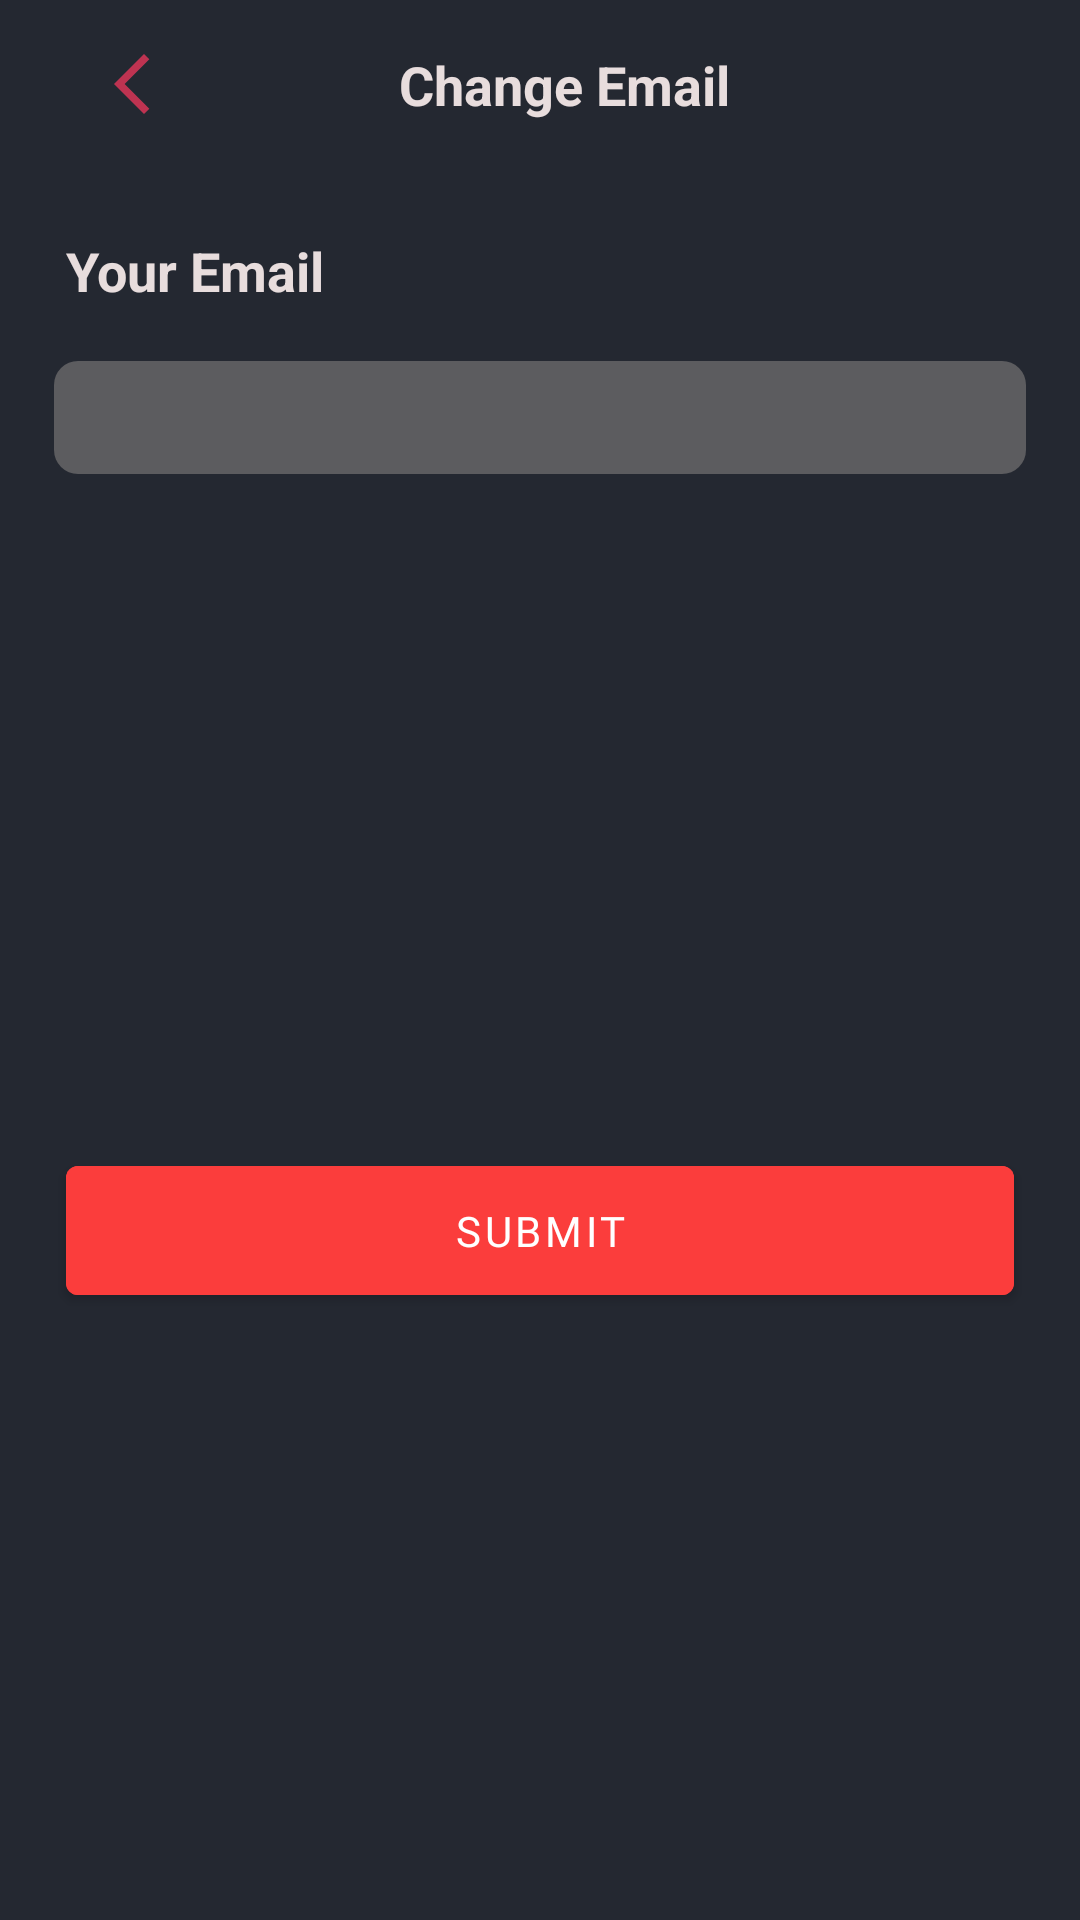

Android layout source for this screen:
<!-- AndroidManifest.xml: application theme Theme.MapProject -->
<!-- res/layout/activity_email.xml -->
<?xml version="1.0" encoding="utf-8"?>
<androidx.constraintlayout.widget.ConstraintLayout xmlns:android="http://schemas.android.com/apk/res/android"
    xmlns:app="http://schemas.android.com/apk/res-auto"
    xmlns:tools="http://schemas.android.com/tools"
    android:layout_width="match_parent"
    android:layout_height="match_parent"
    android:background="@color/back_ground_login"
    tools:context=".ui.changeEmail.EmailActivity">


    <androidx.appcompat.widget.Toolbar
        android:id="@+id/toolbar_in_change_email_activity"
        android:layout_width="match_parent"
        android:layout_height="?attr/actionBarSize"
        android:background="@color/back_ground_login"
        app:layout_constraintStart_toStartOf="parent"
        app:layout_constraintEnd_toEndOf="parent"
        app:layout_constraintTop_toTopOf="parent">


        <androidx.constraintlayout.widget.ConstraintLayout
            android:layout_width="match_parent"
            android:layout_height="match_parent">

            

            <TextView
                android:layout_width="wrap_content"
                android:layout_height="wrap_content"
                android:gravity="center"
                android:textStyle="bold"
                android:textSize="18sp"
                android:textColor="@color/whiteLow"
                app:layout_constraintEnd_toStartOf="@+id/gl_end_in_change_email"
                app:layout_constraintStart_toEndOf="@+id/gl_start_in_change_email"
                app:layout_constraintBottom_toBottomOf="parent"
                app:layout_constraintTop_toTopOf="parent"
                android:text="@string/top_change_email"/>

            <androidx.appcompat.widget.AppCompatImageView
                android:id="@+id/iv_back_press_in_change_email_activity"
                android:layout_width="wrap_content"
                android:layout_height="wrap_content"
                android:layout_marginStart="8dp"
                android:padding="8dp"
                android:src="@drawable/baseline_arrow_back_ios_new_24"
                app:layout_constraintStart_toStartOf="parent"
                app:layout_constraintBottom_toBottomOf="parent"
                app:layout_constraintTop_toTopOf="parent"
                />

            <androidx.constraintlayout.widget.Guideline
                android:id="@+id/gl_start_in_change_email"
                android:layout_width="wrap_content"
                android:layout_height="wrap_content"
                android:orientation="vertical"
                app:layout_constraintGuide_percent="0.4"/>

            <androidx.constraintlayout.widget.Guideline
                android:id="@+id/gl_end_in_change_email"
                android:layout_width="wrap_content"
                android:layout_height="wrap_content"
                android:orientation="vertical"
                app:layout_constraintGuide_percent="0.6"/>

        </androidx.constraintlayout.widget.ConstraintLayout>

    </androidx.appcompat.widget.Toolbar>


    <TextView
        android:id="@+id/txt_enter_number_in_email_activity"
        android:layout_width="wrap_content"
        android:layout_height="wrap_content"
        app:layout_constraintTop_toBottomOf="@+id/toolbar_in_change_email_activity"
        app:layout_constraintStart_toStartOf="parent"
        android:visibility="visible"
        android:textStyle="bold"
        android:textSize="18sp"
        android:layout_marginTop="22dp"
        android:layout_marginStart="22dp"
        android:text="@string/enter_email"/>

    <EditText
        android:id="@+id/et_email_in_activity"
        android:layout_width="match_parent"
        android:layout_height="wrap_content"
        android:layout_margin="18dp"
        android:padding="8dp"
        android:visibility="visible"
        android:background="@drawable/background_edit_text"
        android:textColor="@color/whiteLow"
        android:textColorHint="@color/white"
        android:fontFamily="@font/iran_sans"
        android:maxLength="40"
        android:ellipsize="end"
        android:singleLine="true"
        android:paddingStart="25dp"
        android:paddingEnd="25dp"
        android:paddingTop="12dp"
        android:paddingBottom="12dp"
        android:textSize="16sp"
        app:layout_constraintTop_toBottomOf="@+id/txt_enter_number_in_email_activity"
        app:layout_constraintEnd_toEndOf="parent"
        app:layout_constraintStart_toStartOf="parent"/>



    <TextView
        android:id="@+id/txt_enter_verify_in_email_activity"
        android:layout_width="wrap_content"
        android:layout_height="wrap_content"
        app:layout_constraintTop_toBottomOf="@+id/toolbar_in_change_email_activity"
        app:layout_constraintStart_toStartOf="parent"
        android:visibility="gone"
        android:textStyle="bold"
        android:textSize="18sp"
        android:layout_marginTop="22dp"
        android:layout_marginStart="22dp"
        android:text="@string/write_your_verify_code"/>


    <LinearLayout
        android:id="@+id/ln_verify_code_in_email_activity"
        android:layout_width="match_parent"
        android:layout_height="wrap_content"
        android:visibility="gone"
        android:layoutDirection="ltr"
        android:layout_marginTop="22dp"
        app:layout_constraintTop_toBottomOf="@+id/txt_enter_verify_in_email_activity"
        app:layout_constraintStart_toStartOf="parent"
        app:layout_constraintEnd_toEndOf="parent"
        android:orientation="horizontal">

        <EditText
            android:id="@+id/et_first_confirm_in_email_activity"
            android:layout_weight="1"
            android:layout_width="0dp"
            android:layout_height="wrap_content"
            android:layout_marginTop="8dp"
            android:layout_marginStart="12dp"
            android:layout_marginEnd="8dp"
            android:background="@drawable/background_edit_text_change_pass"
            android:maxLength="1"
            android:inputType="phone"
            android:padding="5dp"
            android:gravity="center"
            tools:ignore="TextFields" />


        <EditText
            android:id="@+id/et_second_confirm_in_email_activity"
            android:layout_weight="1"
            android:layout_width="0dp"
            android:layout_height="wrap_content"
            android:layout_margin="8dp"
            android:background="@drawable/background_edit_text_change_pass"
            android:maxLength="1"
            android:padding="5dp"
            android:inputType="phone"
            android:gravity="center"
            tools:ignore="TextFields" />

        <EditText
            android:id="@+id/et_third_confirm_in_email_activity"
            android:layout_weight="1"
            android:layout_width="0dp"
            android:layout_height="wrap_content"
            android:layout_margin="8dp"
            android:background="@drawable/background_edit_text_change_pass"
            android:maxLength="1"
            android:padding="5dp"
            android:inputType="phone"
            android:gravity="center"
            tools:ignore="TextFields" />

        <EditText
            android:id="@+id/et_fourth_confirm_in_email_activity"
            android:layout_weight="1"
            android:layout_width="0dp"
            android:layout_height="wrap_content"
            android:layout_margin="8dp"
            android:background="@drawable/background_edit_text_change_pass"
            android:maxLength="1"
            android:inputType="phone"
            android:padding="5dp"
            android:gravity="center"
            tools:ignore="TextFields" />

        <EditText
            android:id="@+id/et_fifth_confirm_in_email_activity"
            android:layout_weight="1"
            android:layout_width="0dp"
            android:layout_height="wrap_content"
            android:layout_margin="8dp"
            android:background="@drawable/background_edit_text_change_pass"
            android:maxLength="1"
            android:inputType="phone"
            android:padding="5dp"
            android:gravity="center"
            />

        <EditText
            android:id="@+id/et_sixth_confirm_in_email_activity"
            android:layout_weight="1"
            android:layout_width="0dp"
            android:layout_height="wrap_content"
            android:layout_marginTop="8dp"
            android:layout_marginStart="8dp"
            android:layout_marginEnd="12dp"
            android:background="@drawable/background_edit_text_change_pass"
            android:maxLength="1"
            android:inputType="phone"
            android:padding="5dp"
            android:gravity="center"
            tools:ignore="TextFields" />

    </LinearLayout>





    <com.google.android.material.button.MaterialButton
        android:id="@+id/btn_confirm_pass_in_email_activity"
        android:layout_width="0dp"
        android:layout_height="wrap_content"
        android:padding="12dp"
        android:text="@string/confirm_first_email"
        android:fontFamily="@font/iran_sans"
        android:backgroundTint="@color/back_btn"
        android:layout_marginTop="22dp"
        android:layout_marginStart="22dp"
        android:layout_marginEnd="22dp"
        app:layout_constraintBottom_toBottomOf="parent"
        app:layout_constraintTop_toBottomOf="@+id/et_email_in_activity"
        app:layout_constraintStart_toStartOf="parent"
        app:layout_constraintEnd_toEndOf="parent"/>

    <com.google.android.material.button.MaterialButton
        android:id="@+id/btn_confirm_verify_code_in_email_activity"
        android:layout_width="0dp"
        android:layout_height="wrap_content"
        android:padding="12dp"
        android:text="@string/confirm_verify_code"
        android:visibility="gone"
        android:fontFamily="@font/iran_sans"
        android:backgroundTint="@color/back_btn"
        android:layout_marginTop="22dp"
        android:layout_marginStart="22dp"
        android:layout_marginEnd="22dp"
        app:layout_constraintBottom_toBottomOf="parent"
        app:layout_constraintTop_toBottomOf="@+id/ln_verify_code_in_email_activity"
        app:layout_constraintStart_toStartOf="parent"
        app:layout_constraintEnd_toEndOf="parent"/>

    <ProgressBar
        android:id="@+id/progress_in_email_activity"
        android:layout_width="wrap_content"
        android:layout_height="wrap_content"
        android:visibility="gone"
        app:layout_constraintStart_toStartOf="parent"
        app:layout_constraintEnd_toEndOf="parent"
        app:layout_constraintTop_toTopOf="parent"
        app:layout_constraintBottom_toBottomOf="parent"/>







</androidx.constraintlayout.widget.ConstraintLayout>
<!-- resources referenced by this layout -->
<resources>
  <color name="back_btn">#fb3d3c</color>
  <color name="back_ground_login">#242831</color>
  <color name="white">#FFFFFFFF</color>
  <color name="whiteLow">#E8DDDD</color>
  <!-- drawable background_edit_text (drawable) -->
  <?xml version="1.0" encoding="utf-8"?>
  <shape  xmlns:android="http://schemas.android.com/apk/res/android"
      android:shape="rectangle" android:padding="10dp">
      <solid android:color="@color/DarkBlue" />
      <corners
          android:bottomRightRadius="8dp"
          android:bottomLeftRadius="8dp"
          android:topLeftRadius="8dp"
          android:topRightRadius="8dp" />
  </shape>
  <!-- drawable background_edit_text_change_pass (drawable) -->
  <?xml version="1.0" encoding="utf-8"?>
  <shape  xmlns:android="http://schemas.android.com/apk/res/android"
      android:shape="rectangle" android:padding="10dp">
      <solid android:color="@color/gary_low" />
      <corners
          android:bottomRightRadius="20dp"
          android:bottomLeftRadius="20dp"
          android:topLeftRadius="20dp"
          android:topRightRadius="20dp" />
  </shape>
  <!-- drawable baseline_arrow_back_ios_new_24 (drawable) -->
  <vector android:autoMirrored="true" android:height="24dp"
      android:tint="@color/detail_toolbar" android:viewportHeight="24"
      android:viewportWidth="24" android:width="24dp" xmlns:android="http://schemas.android.com/apk/res/android">
      <path android:fillColor="@android:color/white" android:pathData="M17.77,3.77l-1.77,-1.77l-10,10l10,10l1.77,-1.77l-8.23,-8.23z"/>
  </vector>
  <!-- drawable baseline_menu_24 (drawable) -->
  <vector android:height="40dp" android:tint="@color/detail_toolbar"
      android:viewportHeight="24" android:viewportWidth="24"
      android:width="40dp" xmlns:android="http://schemas.android.com/apk/res/android">
      <path android:fillColor="@android:color/white" android:pathData="M3,18h18v-2L3,16v2zM3,13h18v-2L3,11v2zM3,6v2h18L21,6L3,6z"/>
  </vector>
  <string name="confirm_first_email">Submit</string>
  <string name="confirm_verify_code">Submit Code</string>
  <string name="enter_email">Your Email</string>
  <string name="top_change_email">Change Email</string>
  <string name="write_your_verify_code">write your verify code in your email</string>
  <style name="Theme.MapProject" parent="Theme.MaterialComponents.DayNight.NoActionBar">
          
          <item name="colorPrimary">@color/purple_500</item>
          <item name="colorPrimaryVariant">@color/purple_700</item>
          <item name="colorOnPrimary">@color/white</item>
          
          <item name="colorSecondary">@color/teal_200</item>
          <item name="colorSecondaryVariant">@color/teal_700</item>
          <item name="colorOnSecondary">@color/black</item>
          
          <item name="android:statusBarColor">?attr/colorPrimaryVariant</item>
          
          <item name="android:itemBackground">@color/DarkBlue</item>
          <item name="android:textColor">@color/whiteLow</item>
      </style>
  <color name="DarkBlue">#5C5C5F</color>
  <color name="gary_low">#A4A2A2</color>
  <color name="detail_toolbar">#be3351</color>
  <color name="purple_500">#FF6200EE</color>
  <color name="purple_700">#FF3700B3</color>
  <color name="teal_200">#FF03DAC5</color>
  <color name="teal_700">#FF018786</color>
  <color name="black">#FF000000</color>
</resources>
